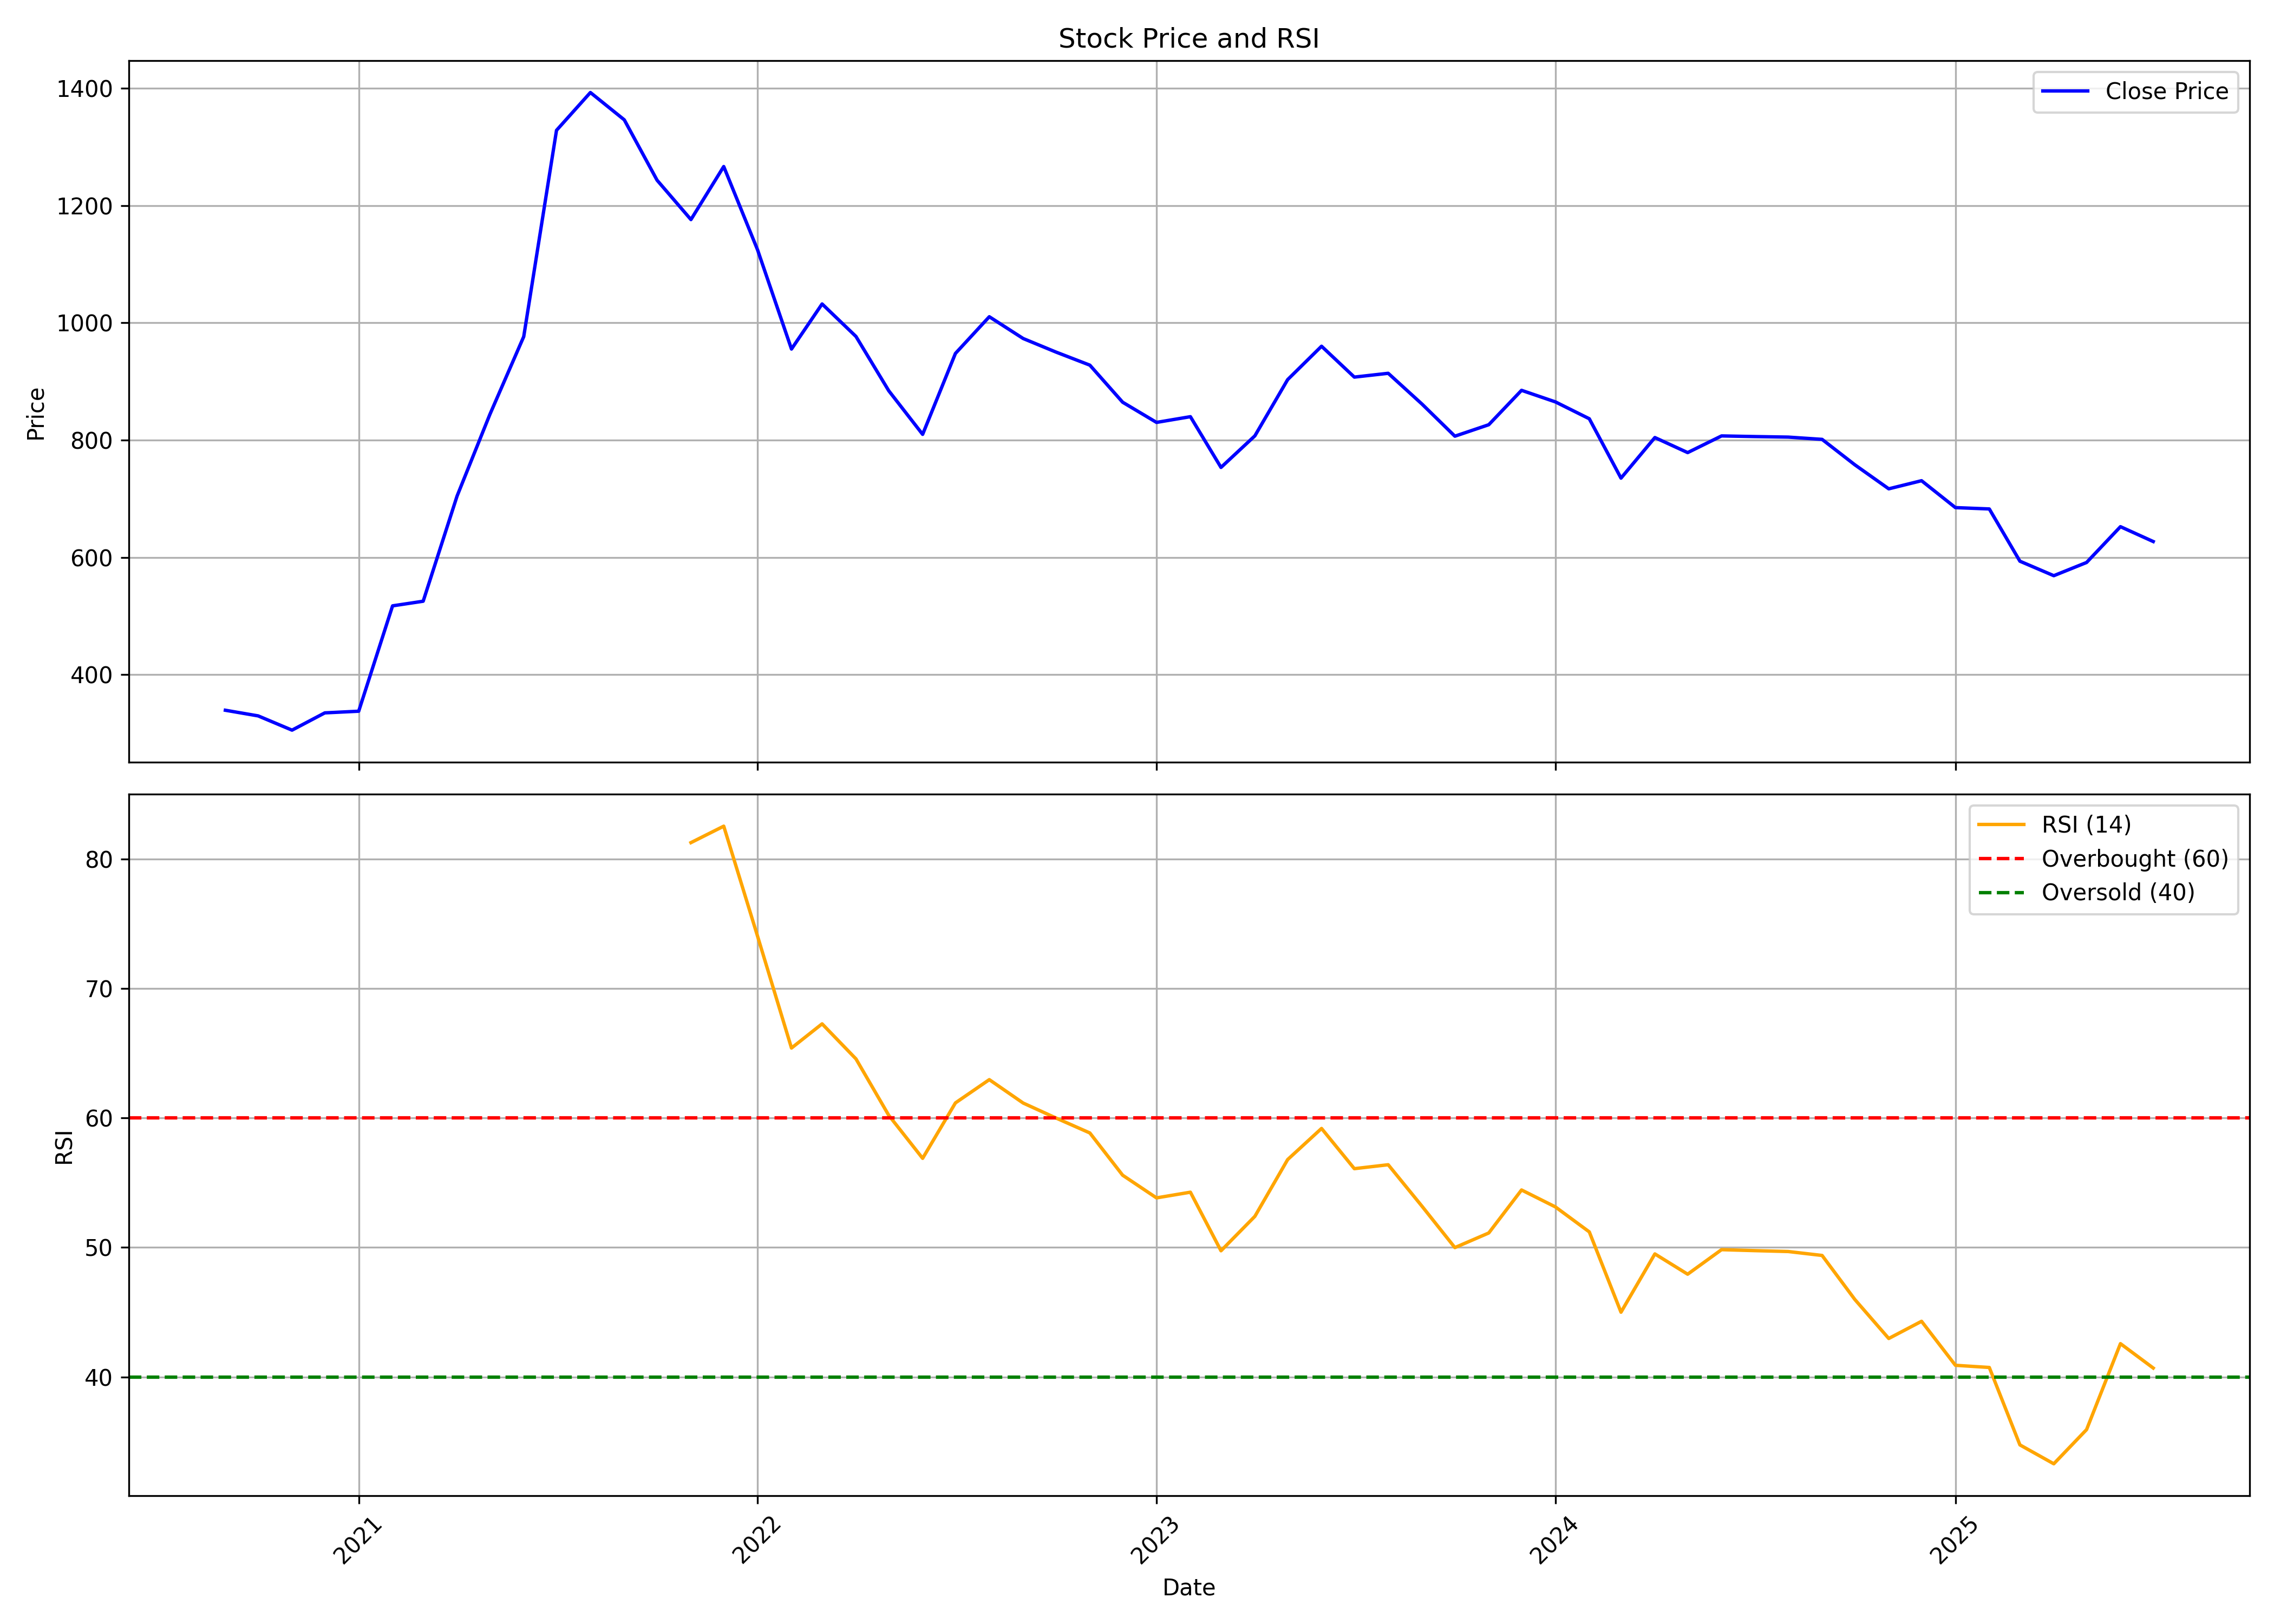

The file beside this chart, header and first rows:
, date, symbol, open, high, low, close, volume, rsi
0, 2020-09-01, HAPPSTMNDS, 340.3, 384.1, 321.2, 339.2, 110683372, 
1, 2020-10-01, HAPPSTMNDS, 343.2, 355.7, 298.5, 329.6, 33790418, 
2, 2020-11-01, HAPPSTMNDS, 330.4, 343.3, 301.4, 305.3, 19095814, 
3, 2020-12-01, HAPPSTMNDS, 307, 354.9, 302.4, 334.8, 43009971, 
4, 2021-01-01, HAPPSTMNDS, 336.3, 385, 324.1, 337.6, 50204535, 
5, 2021-02-01, HAPPSTMNDS, 340.8, 570.5, 331.3, 517.3, 110958436, 
6, 2021-03-01, HAPPSTMNDS, 526.1, 561.6, 495.9, 525.2, 35921326, 
7, 2021-04-01, HAPPSTMNDS, 529.8, 723.5, 528.1, 704.5, 74563445, 
8, 2021-05-01, HAPPSTMNDS, 699.2, 884.9, 699, 843.6, 96075704, 
9, 2021-06-01, HAPPSTMNDS, 849.9, 991.9, 817, 976.4, 58388669, 
10, 2021-07-01, HAPPSTMNDS, 1007, 1541, 1007, 1328, 112366031, 
11, 2021-08-01, HAPPSTMNDS, 1340, 1439, 1264, 1393, 20250063, 
12, 2021-09-01, HAPPSTMNDS, 1399, 1530, 1329, 1346, 18170191, 
13, 2021-10-01, HAPPSTMNDS, 1346, 1404, 1187, 1243, 4172276, 
14, 2021-11-01, HAPPSTMNDS, 1239, 1336, 1149, 1176, 2792856, 81.27
15, 2021-12-01, HAPPSTMNDS, 1179, 1324, 1166, 1266, 3980966, 82.54
16, 2022-01-01, HAPPSTMNDS, 1278, 1328, 1047, 1124, 4478527, 74.03
17, 2022-02-01, HAPPSTMNDS, 1143, 1177, 922.6, 955.2, 5240684, 65.4
18, 2022-03-01, HAPPSTMNDS, 955.2, 1196, 896.6, 1032, 8560460, 67.27
19, 2022-04-01, HAPPSTMNDS, 1035, 1152, 967, 976.7, 5749791, 64.57
20, 2022-05-01, HAPPSTMNDS, 967, 1001, 803.9, 884.1, 8101751, 60.21
21, 2022-06-01, HAPPSTMNDS, 888.9, 1000, 767.4, 809.7, 11510255, 56.89
22, 2022-07-01, HAPPSTMNDS, 809.1, 1006, 796, 947.7, 11118018, 61.17
23, 2022-08-01, HAPPSTMNDS, 940.9, 1112, 926.2, 1010, 15255531, 62.96
24, 2022-09-01, HAPPSTMNDS, 1009, 1070, 944.8, 973.2, 7361621, 61.16
25, 2022-10-01, HAPPSTMNDS, 974.2, 1022, 948.7, 950.1, 4248542, 60
26, 2022-11-01, HAPPSTMNDS, 951.7, 993.4, 847.9, 927.7, 4560531, 58.85
27, 2022-12-01, HAPPSTMNDS, 952.7, 977.3, 829.5, 864.6, 4705937, 55.58
28, 2023-01-01, HAPPSTMNDS, 869, 878.1, 806.5, 830.1, 4683803, 53.83
29, 2023-02-01, HAPPSTMNDS, 840.4, 911.3, 812.4, 839.9, 6365600, 54.27
30, 2023-03-01, HAPPSTMNDS, 837.2, 857.3, 748.8, 753.3, 4107156, 49.75
31, 2023-04-01, HAPPSTMNDS, 759.4, 808.4, 756.5, 807.2, 2594511, 52.41
32, 2023-05-01, HAPPSTMNDS, 807.2, 915.9, 805.7, 903.1, 7600093, 56.79
33, 2023-06-01, HAPPSTMNDS, 912.4, 1004, 885.1, 960, 8991253, 59.19
34, 2023-07-01, HAPPSTMNDS, 967.9, 1001, 898.7, 907.4, 12000205, 56.09
35, 2023-08-01, HAPPSTMNDS, 917, 929.6, 874.2, 913.9, 6498433, 56.39
36, 2023-09-01, HAPPSTMNDS, 921.5, 955, 848.6, 861.2, 14741617, 53.18
37, 2023-10-01, HAPPSTMNDS, 861.2, 865.8, 785.8, 806.6, 5675003, 49.99
38, 2023-11-01, HAPPSTMNDS, 813.7, 864.8, 795.9, 826.2, 5428474, 51.12
39, 2023-12-01, HAPPSTMNDS, 833.4, 942.9, 825.1, 884.8, 16534338, 54.44
40, 2024-01-01, HAPPSTMNDS, 887.2, 949, 840.8, 865.1, 11608124, 53.13
41, 2024-02-01, HAPPSTMNDS, 868, 884.3, 804.2, 836.3, 9618953, 51.2
42, 2024-03-01, HAPPSTMNDS, 844.4, 852.8, 731.7, 735.1, 6536942, 45
43, 2024-04-01, HAPPSTMNDS, 741.5, 833.3, 740, 804.3, 6778240, 49.5
44, 2024-05-01, HAPPSTMNDS, 804.3, 831.5, 776.3, 778.6, 6935834, 47.94
45, 2024-06-01, HAPPSTMNDS, 802.8, 944, 751.8, 807.1, 43945724, 49.83
46, 2024-07-01, HAPPSTMNDS, 812.7, 841.8, 783.9, 806, 16025819, 49.76
47, 2024-08-01, HAPPSTMNDS, 812.4, 822.5, 742.4, 805, 11341616, 49.69
48, 2024-09-01, HAPPSTMNDS, 805, 825.6, 772, 801.2, 10153715, 49.38
49, 2024-10-01, HAPPSTMNDS, 798, 806.1, 746.9, 757.8, 7844827, 45.98
50, 2024-11-01, HAPPSTMNDS, 768.1, 787.9, 711.6, 716.8, 7182919, 42.97
51, 2024-12-01, HAPPSTMNDS, 722.9, 783.3, 688, 730.7, 18089994, 44.3
52, 2025-01-01, HAPPSTMNDS, 730.7, 742.9, 661.8, 684.8, 9202684, 40.9
53, 2025-02-01, HAPPSTMNDS, 695.3, 769.4, 651.2, 682.5, 18567239, 40.73
54, 2025-03-01, HAPPSTMNDS, 682.2, 710.4, 586.7, 593.4, 9922420, 34.75
55, 2025-04-01, HAPPSTMNDS, 586.7, 607.5, 516.4, 568.7, 6442973, 33.29
56, 2025-05-01, HAPPSTMNDS, 568.7, 629.3, 557.5, 591.2, 6473834, 35.94
57, 2025-06-01, HAPPSTMNDS, 591.2, 671.1, 584.7, 652.3, 41436334, 42.57
58, 2025-07-01, HAPPSTMNDS, 658.8, 660.8, 619.2, 627, 3304347, 40.69
